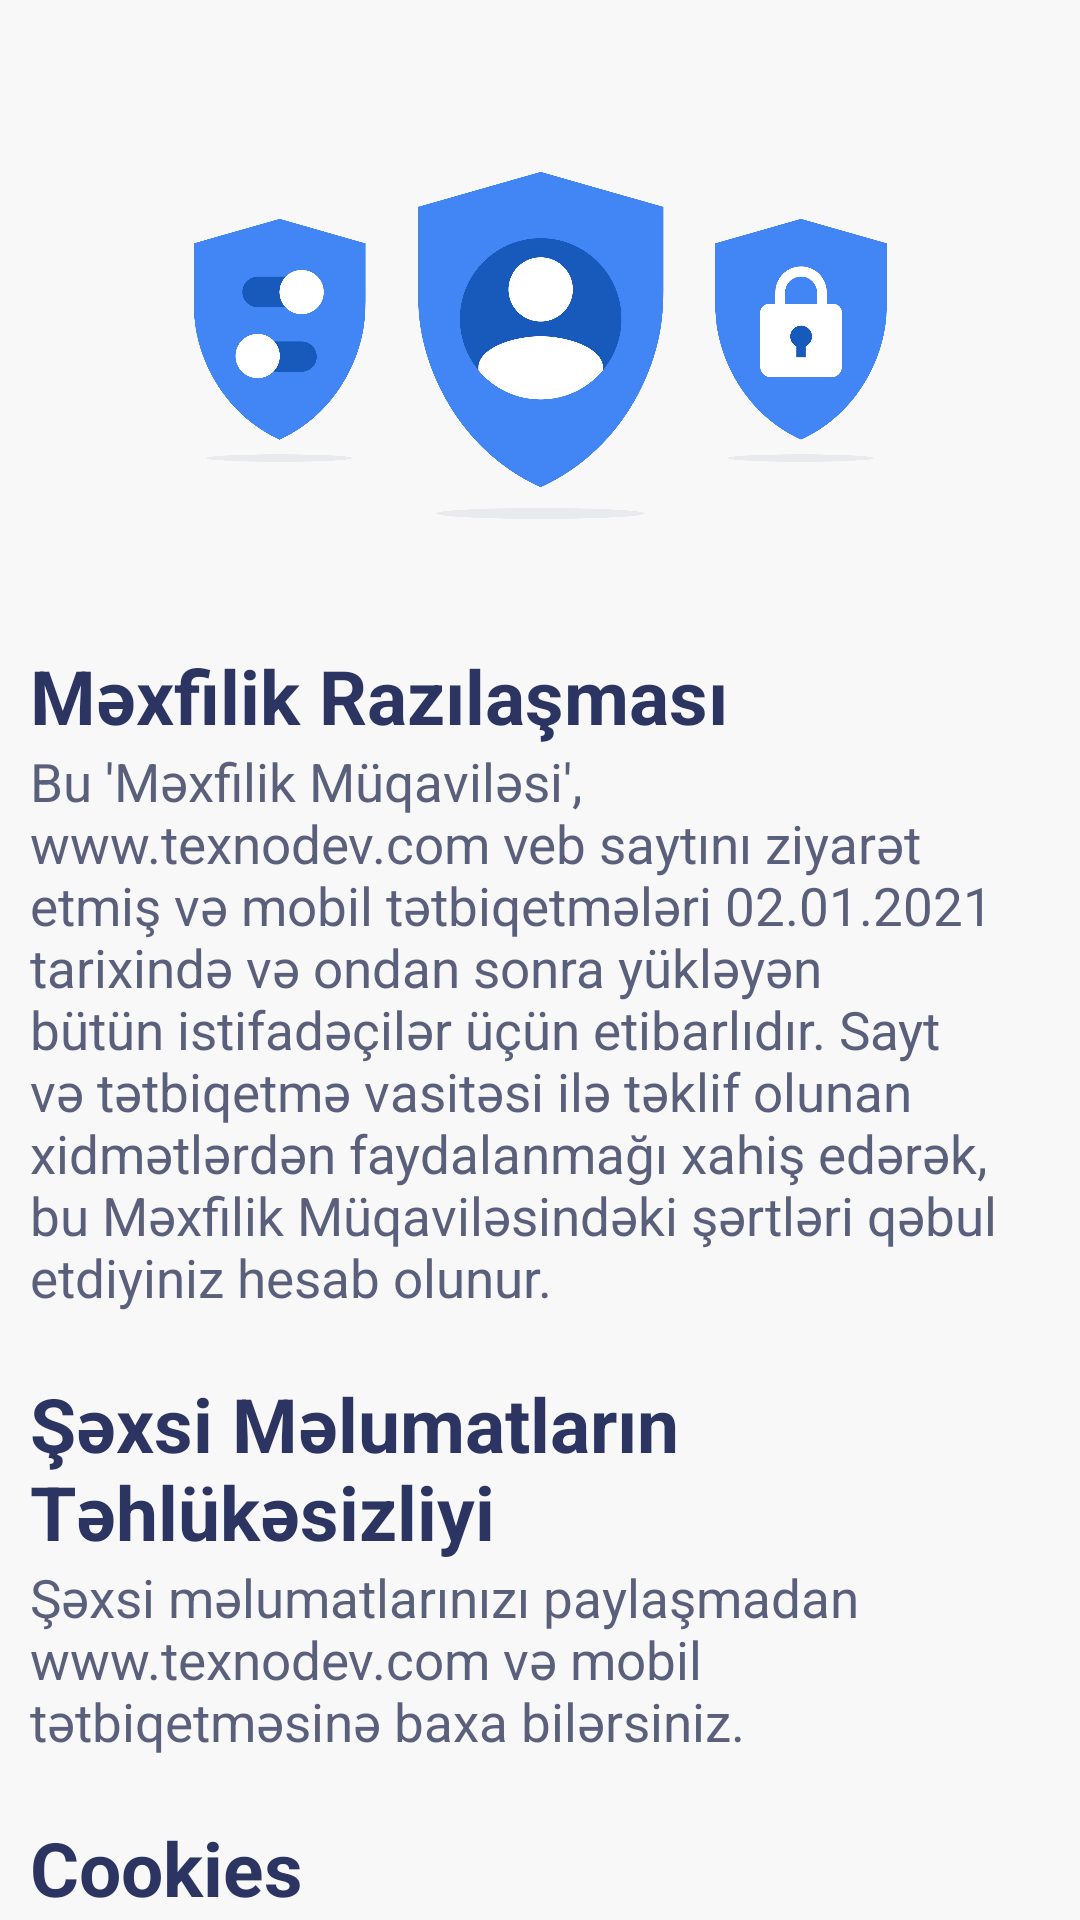

This screen was rendered from an Android layout file. Write that file and the resources it references.
<!-- AndroidManifest.xml: application theme Theme.Texnodev -->
<!-- res/layout/fragment_privacy.xml -->
<?xml version="1.0" encoding="utf-8"?>
<LinearLayout xmlns:android="http://schemas.android.com/apk/res/android"
    xmlns:tools="http://schemas.android.com/tools"
    android:layout_width="match_parent"
    android:layout_height="match_parent"
    android:orientation="vertical"
    android:background="@color/fragmentBackground"
    tools:context=".view.PrivacyFragment">

        <androidx.core.widget.NestedScrollView
            android:layout_width="match_parent"
            android:layout_height="match_parent">

                <LinearLayout
                    android:layout_width="match_parent"
                    android:layout_height="match_parent"
                    android:layout_margin="10dp"
                    android:orientation="vertical">

                        <ImageView
                            android:layout_marginTop="5dp"
                            android:layout_width="match_parent"
                            android:layout_height="200dp"
                            android:src="@drawable/privacy_policy"/>

                        <TextView
                            android:layout_width="wrap_content"
                            android:layout_height="wrap_content"
                            android:text="Məxfilik Razılaşması"
                            android:textColor="@color/privacyName"
                            android:textSize="25sp"
                            android:textStyle="bold"/>

                        <TextView
                            android:layout_width="wrap_content"
                            android:layout_height="wrap_content"
                            android:textColor="@color/privacyDesc"
                            android:text="Bu 'Məxfilik Müqaviləsi', www.texnodev.com veb saytını ziyarət etmiş və mobil tətbiqetmələri 02.01.2021 tarixində və ondan sonra yükləyən bütün istifadəçilər üçün etibarlıdır. Sayt və tətbiqetmə vasitəsi ilə təklif olunan xidmətlərdən faydalanmağı xahiş edərək, bu Məxfilik Müqaviləsindəki şərtləri qəbul etdiyiniz hesab olunur."
                            android:textSize="17.5sp"/>

                        <TextView
                            android:layout_marginTop="20dp"
                            android:layout_width="wrap_content"
                            android:layout_height="wrap_content"
                            android:textColor="@color/privacyName"
                            android:text="Şəxsi Məlumatların Təhlükəsizliyi"
                            android:textSize="25sp"
                            android:textStyle="bold"/>

                        <TextView
                            android:layout_width="wrap_content"
                            android:layout_height="wrap_content"
                            android:textColor="@color/privacyDesc"
                            android:text="Şəxsi məlumatlarınızı paylaşmadan www.texnodev.com və mobil tətbiqetməsinə baxa bilərsiniz."
                            android:textSize="17.5sp"/>

                        <TextView
                            android:layout_marginTop="20dp"
                            android:layout_width="wrap_content"
                            android:layout_height="wrap_content"
                            android:textColor="@color/privacyName"
                            android:text="Cookies"
                            android:textSize="25sp"
                            android:textStyle="bold"/>

                        <TextView
                            android:layout_width="wrap_content"
                            android:layout_height="wrap_content"
                            android:textColor="@color/privacyDesc"
                            android:text="www.texnodev.com veb saytında və mobil tətbiqetmələrdə xidmətlərin və məzmunun effektivliyini ölçmək üçün sabit diskinizdə çerezlərdən istifadə edirik. İstifadəçi üstünlük verərsə, istifadə etdiyi brauzeri veb səhifədən bu çərəzləri qəbul etməməsi üçün ayarlıya bilər."
                            android:textSize="17.5sp"/>

                        <TextView
                            android:layout_marginTop="20dp"
                            android:layout_width="wrap_content"
                            android:layout_height="wrap_content"
                            android:textColor="@color/privacyName"
                            android:textSize="25sp"
                            android:text="Təhlükəsizlik"
                            android:textStyle="bold"/>

                        <TextView
                            android:layout_width="wrap_content"
                            android:layout_height="wrap_content"
                            android:textColor="@color/privacyDesc"
                            android:text="www.texnodev.com veb saytı və mobil tətbiqetmə ilə paylaşdığınız hər cür məlumat fiziki və faktiki olaraq müxtəlif vasitələrlə icazəsiz girişdən qorunur."
                            android:textSize="17.5sp"/>


                </LinearLayout>

        </androidx.core.widget.NestedScrollView>


</LinearLayout>
<!-- resources referenced by this layout -->
<resources>
  <color name="fragmentBackground">#F8F8F8</color>
  
      //ToolBar
  <color name="privacyDesc">#D83D4465</color>
  <color name="privacyName">#2C3461</color>
  <!-- drawable privacy_policy: png bitmap (drawable, 122574 bytes) -->
  <style name="Theme.Texnodev" parent="Theme.MaterialComponents.DayNight.DarkActionBar">
          
          <item name="colorPrimary">@color/bgrow</item>
  
          <item name="colorPrimaryVariant">@color/bgrow</item>
          <item name="colorOnPrimary">@color/bgrow</item>
          
          <item name="colorSecondary">@color/teal_200</item>
          <item name="colorSecondaryVariant">@color/teal_700</item>
          <item name="colorOnSecondary">@color/black</item>
  
  
          
          <item name="android:statusBarColor" tools:targetApi="l">?attr/colorPrimaryVariant</item>
          
      </style>
  <color name="bgrow">#242A46</color>
  <color name="teal_200">#FFEA004A</color>
  <color name="teal_700">#FF018786</color>
  <color name="black">#FF000000</color>
  
  
  
      //-----------------------------------------------
</resources>
